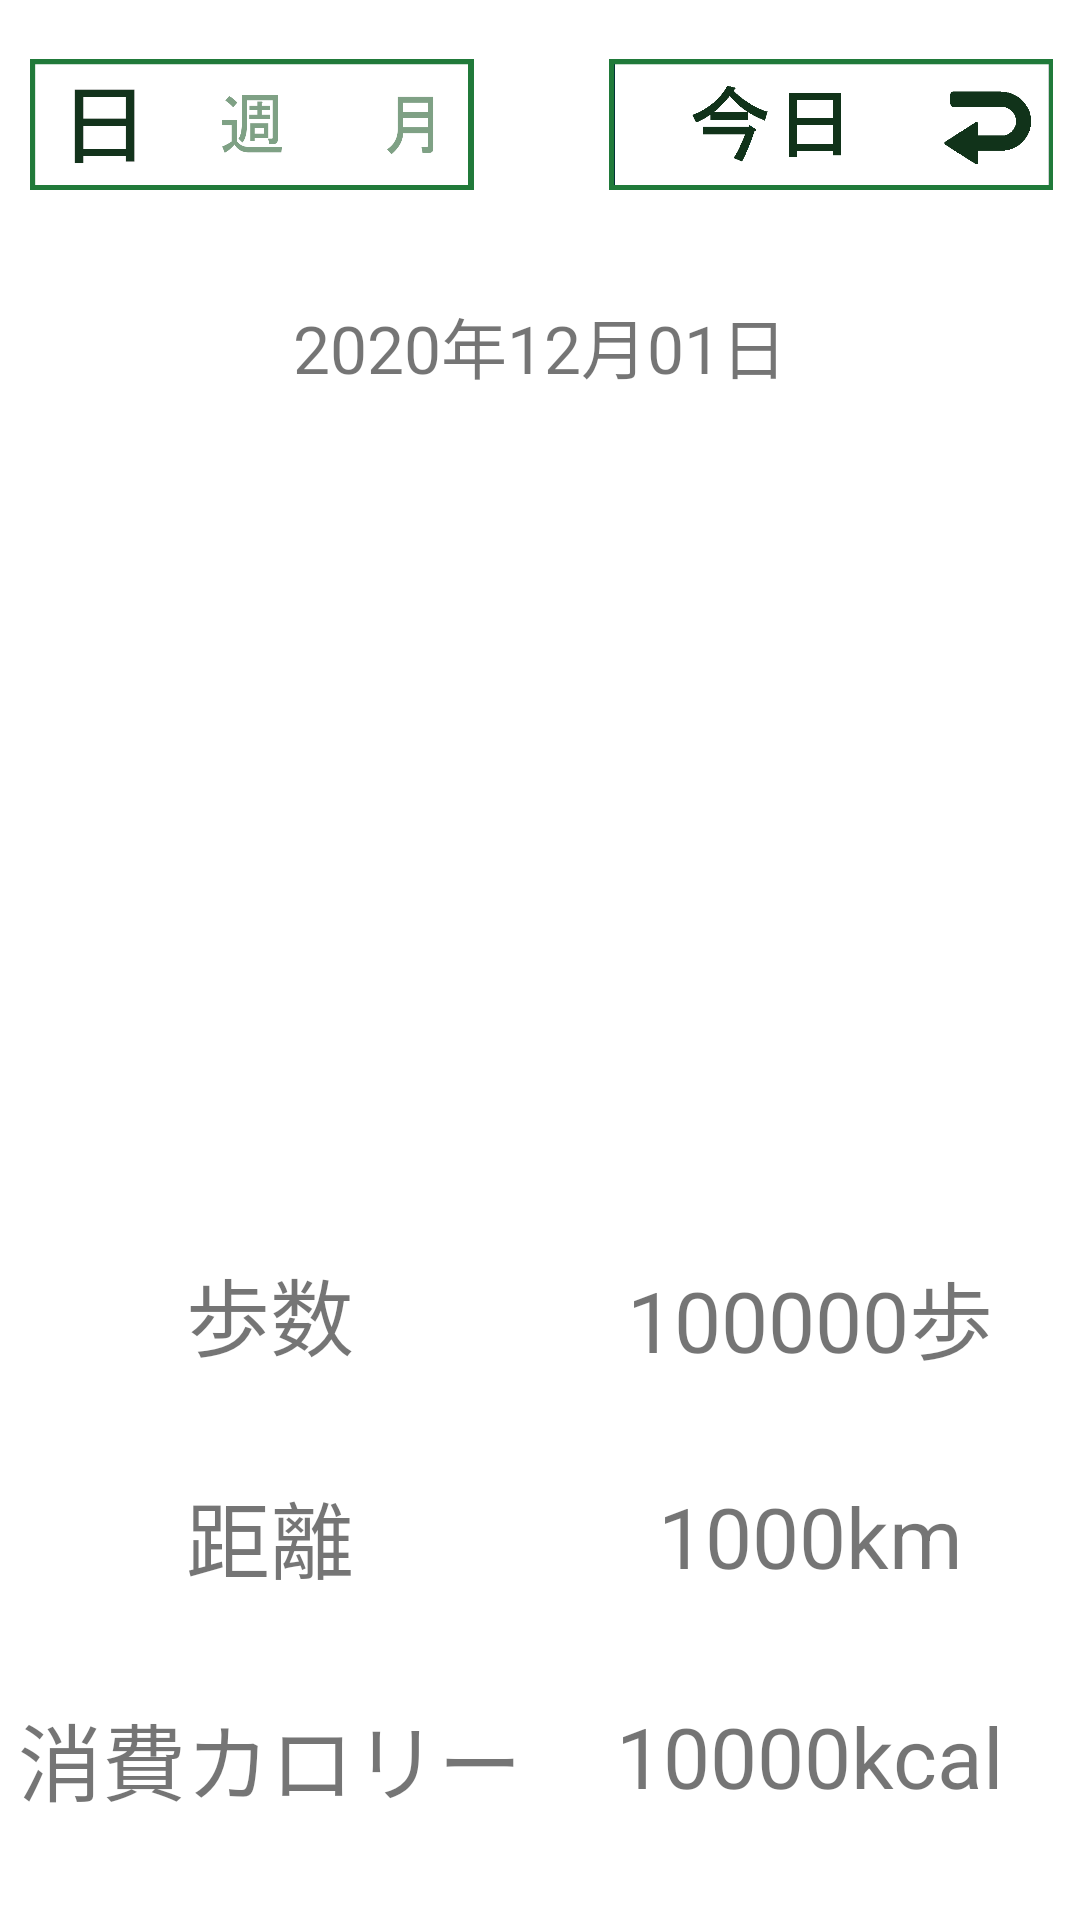

The Android layout XML behind this screen, and the referenced resources:
<!-- AndroidManifest.xml: application theme Theme.COMPASS -->
<!-- res/layout/fragment_fitness.xml -->
<?xml version="1.0" encoding="utf-8"?>
<androidx.constraintlayout.widget.ConstraintLayout xmlns:android="http://schemas.android.com/apk/res/android"
    xmlns:app="http://schemas.android.com/apk/res-auto"
    xmlns:tools="http://schemas.android.com/tools"
    android:layout_width="match_parent"
    android:layout_height="match_parent"
    android:background="#FFFFFF">

    <TextView
        android:id="@+id/separater0"
        android:layout_width="wrap_content"
        android:layout_height="wrap_content"
        android:textSize="0sp"
        app:layout_constraintBottom_toTopOf="@+id/separater3"
        app:layout_constraintEnd_toEndOf="parent"
        app:layout_constraintStart_toStartOf="parent"
        app:layout_constraintTop_toBottomOf="@+id/separater2" />

    <TextView
        android:id="@+id/separater1"
        android:layout_width="wrap_content"
        android:layout_height="wrap_content"
        android:layout_marginTop="16dp"
        android:textSize="0sp"
        app:layout_constraintEnd_toEndOf="parent"
        app:layout_constraintStart_toStartOf="parent"
        app:layout_constraintTop_toTopOf="parent" />

    <TextView
        android:id="@+id/separater2"
        android:layout_width="wrap_content"
        android:layout_height="wrap_content"
        android:textSize="0sp"
        app:layout_constraintBottom_toBottomOf="parent"
        app:layout_constraintEnd_toEndOf="parent"
        app:layout_constraintStart_toStartOf="parent"
        app:layout_constraintTop_toTopOf="parent" />

    <TextView
        android:id="@+id/separater3"
        android:layout_width="wrap_content"
        android:layout_height="wrap_content"
        android:textSize="0sp"
        app:layout_constraintBottom_toBottomOf="parent"
        app:layout_constraintEnd_toEndOf="parent"
        app:layout_constraintStart_toStartOf="parent"
        app:layout_constraintTop_toBottomOf="@+id/separater2" />

    <ImageView
        android:id="@+id/btnToday"
        android:layout_width="148dp"
        android:layout_height="51dp"
        android:adjustViewBounds="false"
        android:cropToPadding="false"
        android:scaleType="centerInside"
        app:layout_constraintBottom_toTopOf="@+id/frame"
        app:layout_constraintEnd_toEndOf="parent"
        app:layout_constraintHorizontal_bias="0.719"
        app:layout_constraintStart_toEndOf="@+id/separater1"
        app:layout_constraintTop_toTopOf="@+id/separater1"
        app:layout_constraintVertical_bias="0.0"
        app:srcCompat="@drawable/new_today" />

    <ImageView
        android:id="@+id/btnPeriod"
        android:layout_width="148dp"
        android:layout_height="51dp"
        app:layout_constraintBottom_toTopOf="@+id/frame"
        app:layout_constraintEnd_toStartOf="@+id/separater1"
        app:layout_constraintHorizontal_bias="0.31"
        app:layout_constraintStart_toStartOf="parent"
        app:layout_constraintTop_toTopOf="@+id/separater1"
        app:layout_constraintVertical_bias="0.0"
        app:srcCompat="@drawable/day" />

    <FrameLayout
        android:id="@+id/frame"
        android:layout_width="0dp"
        android:layout_height="0dp"
        android:layout_marginTop="32dp"
        android:layout_marginBottom="16dp"
        app:layout_constraintBottom_toTopOf="@+id/separater0"
        app:layout_constraintEnd_toEndOf="parent"
        app:layout_constraintStart_toStartOf="parent"
        app:layout_constraintTop_toBottomOf="@+id/txtDate">

    </FrameLayout>

    <TextView
        android:id="@+id/txtDate"
        android:layout_width="wrap_content"
        android:layout_height="wrap_content"
        android:layout_marginTop="32dp"
        android:text="2020年12月01日"
        android:textSize="22sp"
        app:layout_constraintEnd_toEndOf="parent"
        app:layout_constraintStart_toStartOf="parent"
        app:layout_constraintTop_toBottomOf="@+id/btnToday" />

    <TextView
        android:id="@+id/strSteps"
        android:layout_width="wrap_content"
        android:layout_height="wrap_content"
        android:text="歩数"
        android:textSize="28sp"
        app:layout_constraintBottom_toTopOf="@+id/strDistance"
        app:layout_constraintEnd_toStartOf="@+id/separater3"
        app:layout_constraintStart_toStartOf="parent"
        app:layout_constraintTop_toBottomOf="@+id/frame" />

    <TextView
        android:id="@+id/strDistance"
        android:layout_width="wrap_content"
        android:layout_height="wrap_content"
        android:text="距離"
        android:textSize="28sp"
        app:layout_constraintBottom_toBottomOf="parent"
        app:layout_constraintEnd_toStartOf="@+id/separater3"
        app:layout_constraintStart_toStartOf="parent"
        app:layout_constraintTop_toBottomOf="@+id/frame" />

    <TextView
        android:id="@+id/strCalories"
        android:layout_width="wrap_content"
        android:layout_height="wrap_content"
        android:text="消費カロリー"
        android:textSize="28sp"
        app:layout_constraintBottom_toBottomOf="parent"
        app:layout_constraintEnd_toStartOf="@+id/separater3"
        app:layout_constraintStart_toStartOf="parent"
        app:layout_constraintTop_toBottomOf="@+id/strDistance" />

    <TextView
        android:id="@+id/txtSteps"
        android:layout_width="wrap_content"
        android:layout_height="wrap_content"
        android:text="100000歩"
        android:textSize="28sp"
        app:layout_constraintBottom_toTopOf="@+id/txtDistance"
        app:layout_constraintEnd_toEndOf="parent"
        app:layout_constraintStart_toEndOf="@+id/separater3"
        app:layout_constraintTop_toBottomOf="@+id/frame" />

    <TextView
        android:id="@+id/txtDistance"
        android:layout_width="wrap_content"
        android:layout_height="wrap_content"
        android:text="1000km"
        android:textSize="28sp"
        app:layout_constraintBottom_toBottomOf="parent"
        app:layout_constraintEnd_toEndOf="parent"
        app:layout_constraintStart_toEndOf="@+id/separater3"
        app:layout_constraintTop_toBottomOf="@+id/frame" />

    <TextView
        android:id="@+id/txtCalories"
        android:layout_width="wrap_content"
        android:layout_height="wrap_content"
        android:text="10000kcal"
        android:textSize="28sp"
        app:layout_constraintBottom_toBottomOf="parent"
        app:layout_constraintEnd_toEndOf="parent"
        app:layout_constraintStart_toEndOf="@+id/separater3"
        app:layout_constraintTop_toBottomOf="@+id/txtDistance" />

</androidx.constraintlayout.widget.ConstraintLayout>
<!-- resources referenced by this layout -->
<resources>
  <!-- drawable day: png bitmap (drawable, 17903 bytes) -->
  <!-- drawable new_today: png bitmap (drawable, 14495 bytes) -->
  <style name="Theme.COMPASS" parent="Theme.MaterialComponents.Light.NoActionBar">
          
          <item name="colorPrimary">@color/teal_200</item>
          <item name="colorPrimaryVariant">@color/purple_700</item>
          <item name="colorOnPrimary">@color/white</item>
          
          <item name="colorSecondary">@color/purple_500</item>
          <item name="colorSecondaryVariant">@color/teal_700</item>
          <item name="colorOnSecondary">@color/black</item>
          
          <item name="android:statusBarColor" tools:targetApi="l">?attr/colorPrimaryVariant</item>
          
          <item name="windowNoTitle">true</item>
      </style>
  <!-- not gathered from this repository: default colours our renderer supplied (Android Studio template values) -->
  <color name="purple_500">#FF6200EE</color>
  <color name="purple_700">#FF3700B3</color>
  <color name="teal_200">#FF03DAC5</color>
  <color name="teal_700">#FF018786</color>
  <color name="black">#FF000000</color>
  <color name="white">#FFFFFFFF</color>
</resources>
